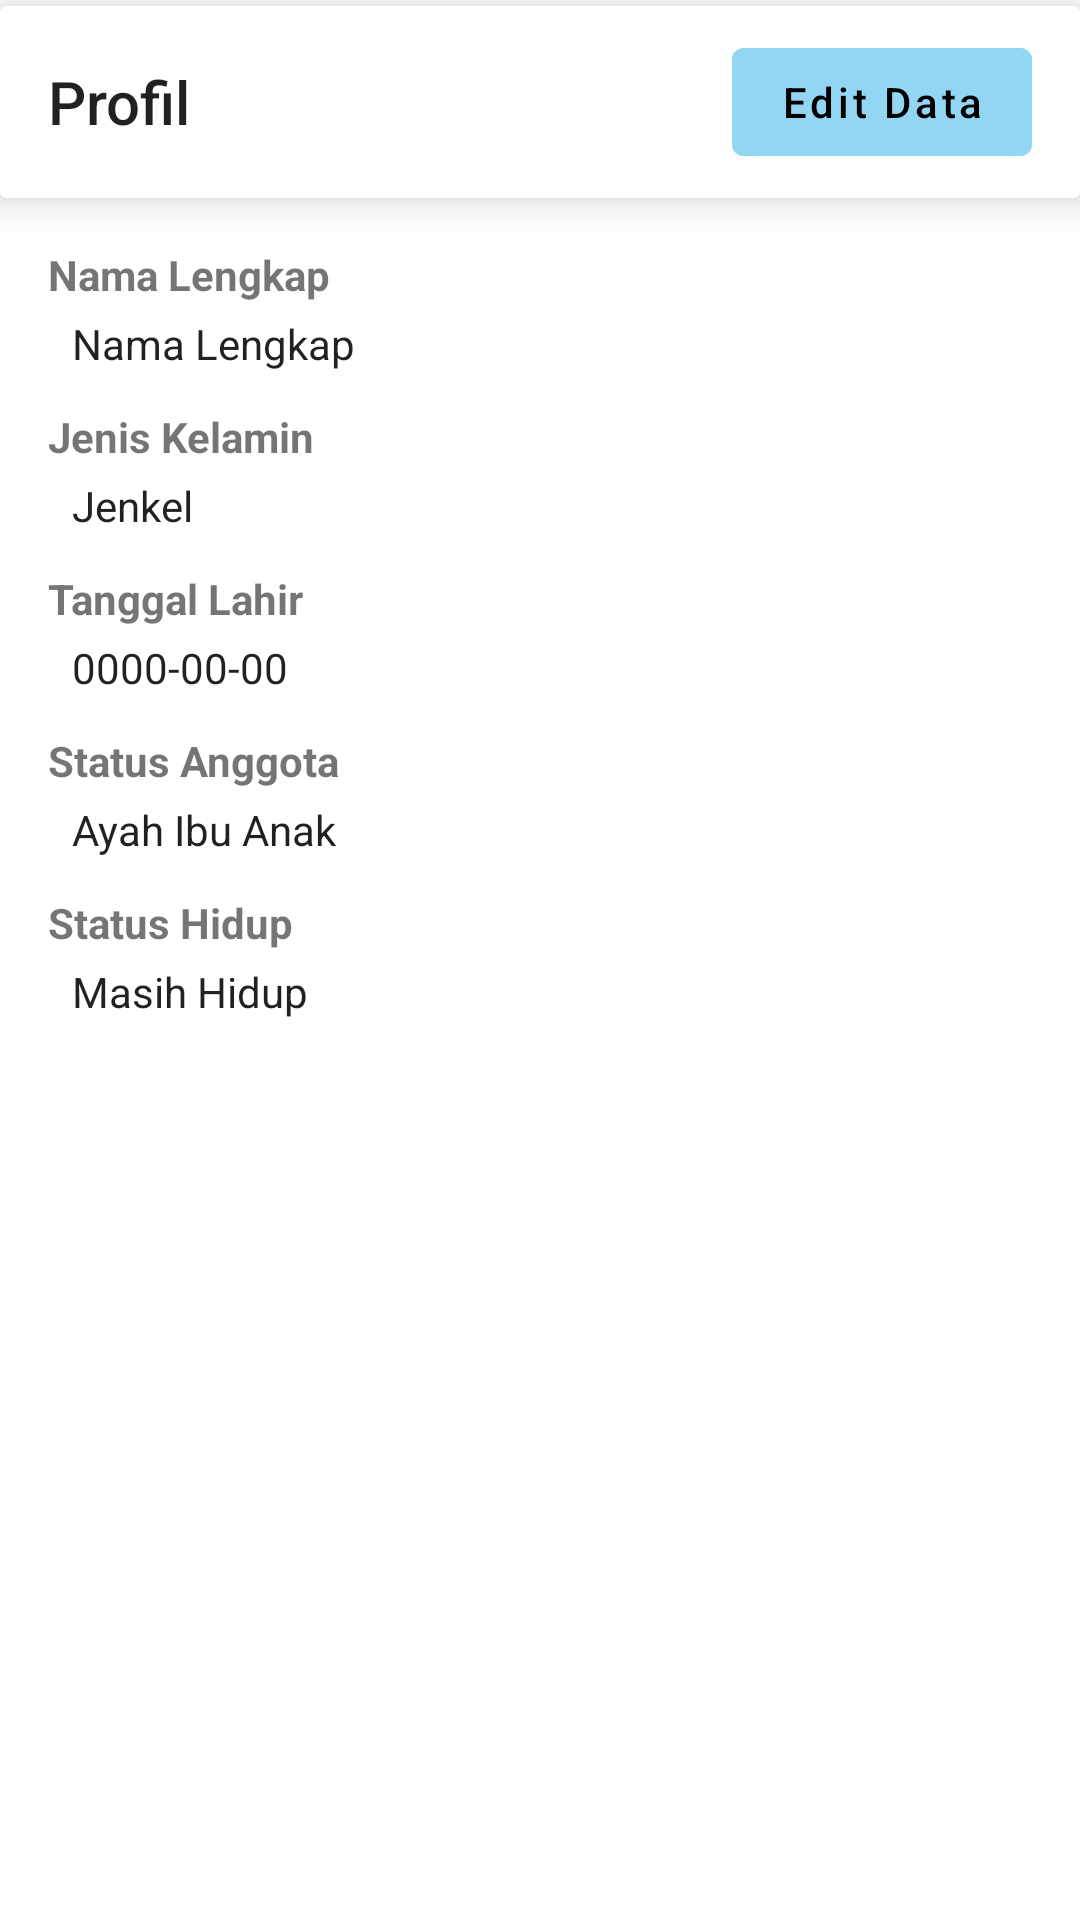

Produce the Android XML layout that renders to this screen, including the resource entries it uses.
<!-- AndroidManifest.xml: application theme Theme.Pohon_keluarga -->
<!-- res/layout/fragment_detail_profil.xml -->
<?xml version="1.0" encoding="utf-8"?>
<androidx.appcompat.widget.LinearLayoutCompat xmlns:android="http://schemas.android.com/apk/res/android"
    xmlns:app="http://schemas.android.com/apk/res-auto"
    xmlns:tools="http://schemas.android.com/tools"
    android:layout_width="match_parent"
    android:layout_height="match_parent"
    android:orientation="vertical">

    <androidx.cardview.widget.CardView
        android:layout_width="match_parent"
        android:layout_height="64dp"
        app:cardElevation="8dp"
        android:layout_marginTop="2dp">

        <TextView
            android:layout_width="wrap_content"
            android:layout_height="wrap_content"
            style="@style/TextAppearance.AppCompat.Title"
            android:text="Profil"
            android:layout_marginStart="16dp"
            android:layout_gravity="center_vertical"/>

        <com.google.android.material.button.MaterialButton
            android:id="@+id/btnEdit"
            android:layout_width="wrap_content"
            android:layout_height="wrap_content"
            android:drawableLeft="@drawable/edit"
            android:text="Edit Data"
            android:textAllCaps="false"
            android:textColor="@color/black"
            android:backgroundTint="@color/purple_200"
            android:layout_gravity="end|center_vertical"
            android:layout_marginEnd="16dp"/>
    </androidx.cardview.widget.CardView>

    <TextView
        android:layout_width="wrap_content"
        android:layout_height="wrap_content"
        android:text="Nama Lengkap"
        android:layout_marginTop="16dp"
        android:layout_marginStart="16dp"
        android:textStyle="bold"/>

    <TextView
        android:id="@+id/profNama"
        style="@style/TextAppearance.AppCompat"
        android:layout_width="wrap_content"
        android:layout_height="wrap_content"
        android:layout_marginTop="4dp"
        android:text="Nama Lengkap"
        android:layout_marginStart="24dp"/>

    <TextView
        android:layout_width="wrap_content"
        android:layout_height="wrap_content"
        android:text="Jenis Kelamin"
        android:layout_marginTop="12dp"
        android:layout_marginStart="16dp"
        android:textStyle="bold"/>

    <TextView
        android:id="@+id/profJenkel"
        style="@style/TextAppearance.AppCompat"
        android:layout_width="wrap_content"
        android:layout_height="wrap_content"
        android:layout_marginTop="4dp"
        android:text="Jenkel"
        android:layout_marginStart="24dp"/>

    <TextView
        android:layout_width="wrap_content"
        android:layout_height="wrap_content"
        android:text="Tanggal Lahir"
        android:layout_marginTop="12dp"
        android:layout_marginStart="16dp"
        android:textStyle="bold"/>

    <TextView
        android:id="@+id/profTglLahir"
        style="@style/TextAppearance.AppCompat"
        android:layout_width="wrap_content"
        android:layout_height="wrap_content"
        android:layout_marginTop="4dp"
        android:text="0000-00-00"
        android:layout_marginStart="24dp"/>

    <TextView
        android:layout_width="wrap_content"
        android:layout_height="wrap_content"
        android:text="Status Anggota"
        android:layout_marginTop="12dp"
        android:layout_marginStart="16dp"
        android:textStyle="bold"/>

    <TextView
        android:id="@+id/profStatusAnggota"
        style="@style/TextAppearance.AppCompat"
        android:layout_width="wrap_content"
        android:layout_height="wrap_content"
        android:layout_marginTop="4dp"
        android:text="Ayah Ibu Anak"
        android:layout_marginStart="24dp"/>

    <TextView
        android:layout_width="wrap_content"
        android:layout_height="wrap_content"
        android:text="Status Hidup"
        android:layout_marginTop="12dp"
        android:layout_marginStart="16dp"
        android:textStyle="bold"/>

    <TextView
        android:id="@+id/profStatusHigup"
        style="@style/TextAppearance.AppCompat"
        android:layout_width="wrap_content"
        android:layout_height="wrap_content"
        android:layout_marginTop="4dp"
        android:text="Masih Hidup"
        android:layout_marginStart="24dp"/>

</androidx.appcompat.widget.LinearLayoutCompat>
<!-- resources referenced by this layout -->
<resources>
  <color name="black">#FF000000</color>
  <color name="purple_200">#93D6F4</color>
  <style name="Theme.Pohon_keluarga" parent="Base.Theme.Pohon_keluarga" />
  <style name="Base.Theme.Pohon_keluarga" parent="Theme.MaterialComponents.DayNight.DarkActionBar">
          <item name="colorPrimary">@color/purple_500</item> 
          <item name="colorOnPrimary">#FFFFFF</item>
  
          <item name="colorOnSecondary">@color/black</item>
      </style>
  <color name="purple_500">#03A9F4</color>
</resources>
